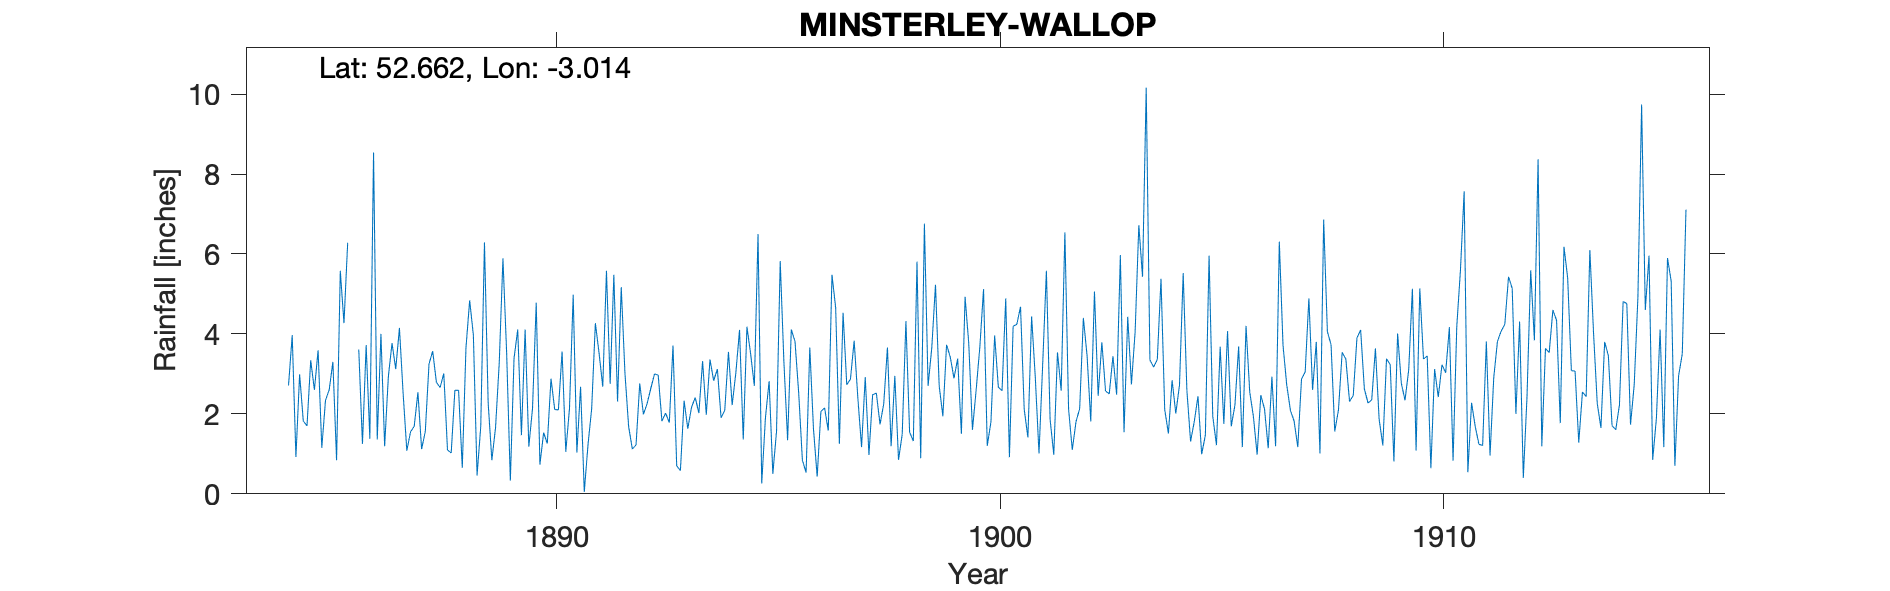

Data behind this chart, as committed beside it:
MINSTERLEY-WALLOP, , , , , , , , , , , , , , , , , , , , , , , 
Grid ref, SJ315076, Long, -3.014, Lat, 52.66, Elevation, 700, ft., , , , , , , , , , , , , , , 
Station no, RR1613, , , , , , , , , , , , , , , , , , , , , , 
, 1880, 1881, 1882, 1883, 1884, 1885, 1886, 1887, 1888, 1889, 1890, 1891, 1892, 1893, 1894, 1895, 1896, 1897, 1898, 1899, 1900, 1901, 1902
January, , , , , , 2.6, 3.61, 2.51, 1.1, 0.84, 4.78, 2.68, 3.02, 1.78, 2.83, 6.5, 0.84, 2.73, 1.19, 5.23, 3.68, 2.11, 2.12
February, , , , , , 3.59, 1.25, 1.08, 1.02, 1.66, 0.73, 0.05, 1.68, 3.71, 3.12, 0.26, 0.53, 2.87, 2.95, 2.7, 5.12, 1.41, 1.1
March, , , , , , 1.15, 3.72, 1.55, 2.59, 3.28, 1.53, 1.22, 1.12, 0.7, 1.9, 1.9, 3.66, 3.83, 0.85, 1.94, 1.2, 4.44, 1.8
April, , , , , , 2.34, 1.38, 1.69, 2.59, 5.89, 1.26, 2.13, 1.22, 0.58, 2.09, 2.82, 1.62, 2.4, 1.49, 3.73, 1.8, 2.91, 2.13
May, , , , , , 2.6, 8.54, 2.54, 0.65, 3.53, 2.88, 4.27, 2.76, 2.33, 3.55, 0.5, 0.43, 1.17, 4.32, 3.42, 3.96, 1.01, 4.4
June, , , , , 2.71, 3.3, 1.36, 1.12, 3.66, 0.33, 2.11, 3.52, 1.99, 1.63, 2.22, 1.56, 2.06, 2.92, 1.54, 2.89, 2.67, 3.25, 3.46
July, , , , , 3.97, 0.84, 4, 1.56, 4.84, 3.39, 2.1, 2.68, 2.26, 2.16, 3.03, 5.82, 2.15, 0.97, 1.32, 3.38, 2.58, 5.58, 1.81
August, , , , , 0.92, 5.58, 1.19, 3.25, 3.97, 4.11, 3.56, 5.58, 2.64, 2.41, 4.1, 3.29, 1.58, 2.48, 5.81, 1.5, 4.89, 1.86, 5.06
September, , , , , 2.99, 4.27, 2.93, 3.57, 0.46, 1.47, 1.05, 2.75, 3, 2.02, 1.36, 1.34, 5.48, 2.52, 0.89, 4.93, 0.92, 0.98, 2.45
October, , , , , 1.82, 6.28, 3.77, 2.79, 1.69, 4.11, 2.14, 5.48, 2.97, 3.32, 4.18, 4.11, 4.65, 1.74, 6.76, 3.76, 4.19, 3.54, 3.79
November, , , , , 1.7, , 3.12, 2.66, 6.29, 1.18, 4.98, 2.31, 1.82, 1.98, 3.5, 3.81, 1.25, 2.25, 2.7, 1.6, 4.24, 2.58, 2.57
December, , , , , 3.34, , 4.15, 3.01, 2.28, 2.14, 1.03, 5.17, 2.02, 3.36, 2.7, 2.52, 4.53, 3.66, 3.66, 2.6, 4.68, 6.54, 2.5
Total, , , , , , , 39.02, 27.33, 31.14, 31.93, 28.15, 37.84, 26.5, 25.98, 34.58, 34.43, 28.78, 29.54, 33.48, 37.68, 39.93, 36.21, 33.19
NOTES, , , , , , , , , , , , , , , , , , , , , , , 
NGR is Wallop Hall; the observer, J E Se…, , , , , , , , , , , , , , , , , , , , , , , 
